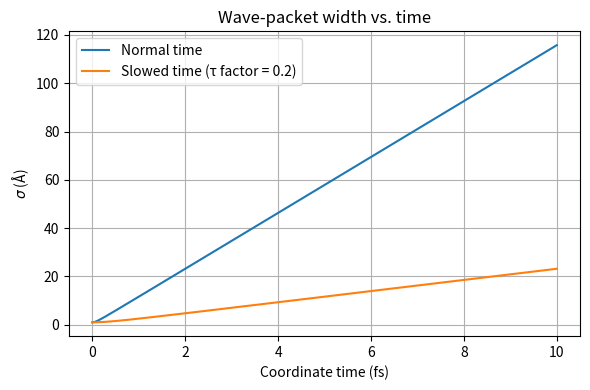

Python code for this plot:
import numpy as np
import matplotlib.pyplot as plt

ħ = 1.054571817e-34  # J·s
m_e = 9.10938356e-31 # kg
sigma0 = 1e-10       # initial sigma 0.1 nm
t = np.linspace(0, 1e-14, 500)  # 0 to 10 fs

def sigma_free(t):
    return np.sqrt(sigma0**2 + (ħ * t / (m_e * sigma0))**2)

# slowed time region: tau_factor < 1 (e.g., 0.2)
tau_factor = 0.2
sigma_slow = sigma_free(t * tau_factor)

plt.figure(figsize=(6,4))
plt.plot(t*1e15, sigma_free(t)*1e10, label="Normal time")
plt.plot(t*1e15, sigma_slow*1e10, label="Slowed time (τ factor = 0.2)")
plt.xlabel("Coordinate time (fs)")
plt.ylabel(r"$\sigma$ (Å)")
plt.title("Wave-packet width vs. time")
plt.legend()
plt.grid(True)
plt.tight_layout()
plt.show()
